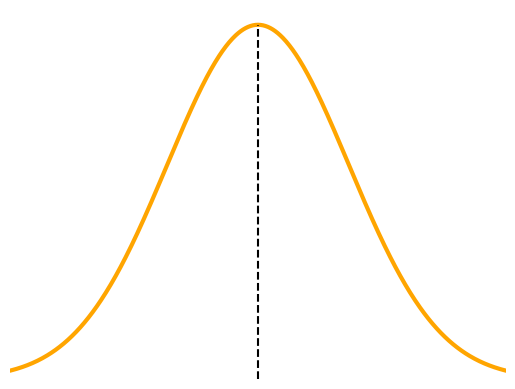

Write Python code to recreate this figure.
import matplotlib.pyplot as plt
import numpy as np

plt.rcParams['pdf.fonttype'] = 42
plt.rcParams['mathtext.fontset'] = 'cm'

s = np.arange(0, 10, 0.01)

mu2 = 5
sigma2 = (6 / 5)**0.5

spr = 1 / np.sqrt(2 * np.pi * sigma2**2) * np.exp(-(s - mu2)**2 /
                                                  (2 * sigma2**2))
y2max = 1 / np.sqrt(2 * np.pi * sigma2**2)
plt.plot(s, spr, linewidth=3,color='orange')
plt.vlines(x=[5], ymin=[0], ymax=[y2max], linestyle='--', color='black')

plt.ylim(0, 0.38)
plt.xlim(2, 8)
plt.xticks([])
plt.yticks([])
plt.axis('off')
plt.xticks([5], [r'$s^{pr}$'], size=15)
plt.show()